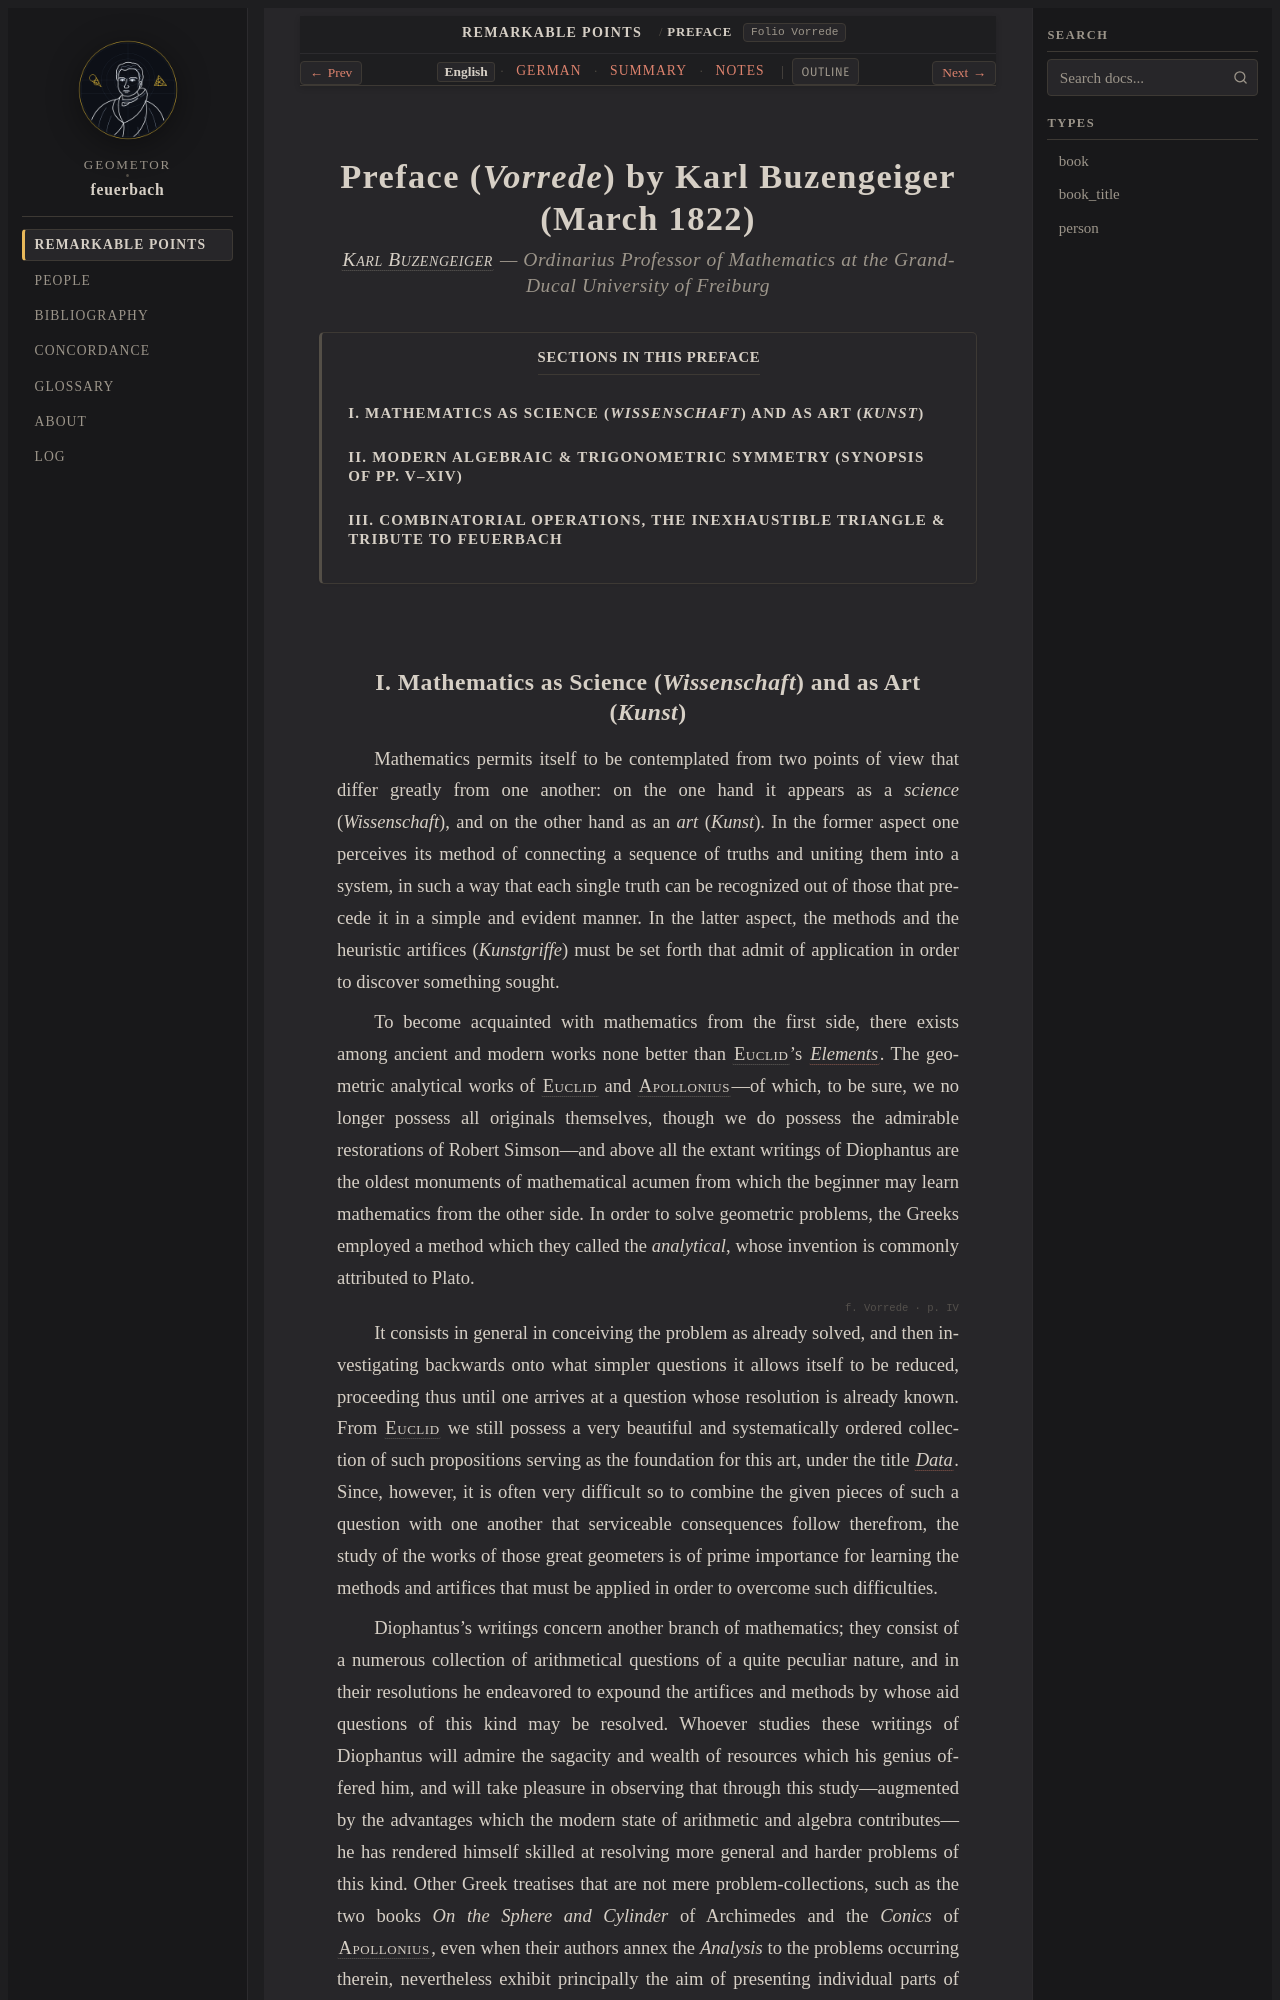

repository: geometor/feuerbach · page: feuerbach_1822/vorrede/index.html · generator: sphinx

:layout: book
:canonical_id: Preface
:breadcrumb_title: Preface
:order: 1
:folio: Vorrede
:tracks: English: index | German: de | Summary: summary | Notes: notes

.. _fb-00:
.. _fb-00-en:

Preface (*Vorrede*) by Karl Buzengeiger (March 1822)
====================================================

.. rubric:: :person:`Karl Buzengeiger <buzengeiger>` — Ordinarius Professor of Mathematics at the Grand-Ducal University of Freiburg

.. contents:: Sections in This Preface
   :local:
   :depth: 2
   :backlinks: none

.. _fb-en-vorrede-1:

.. folio:: Vorrede
   :page: III
